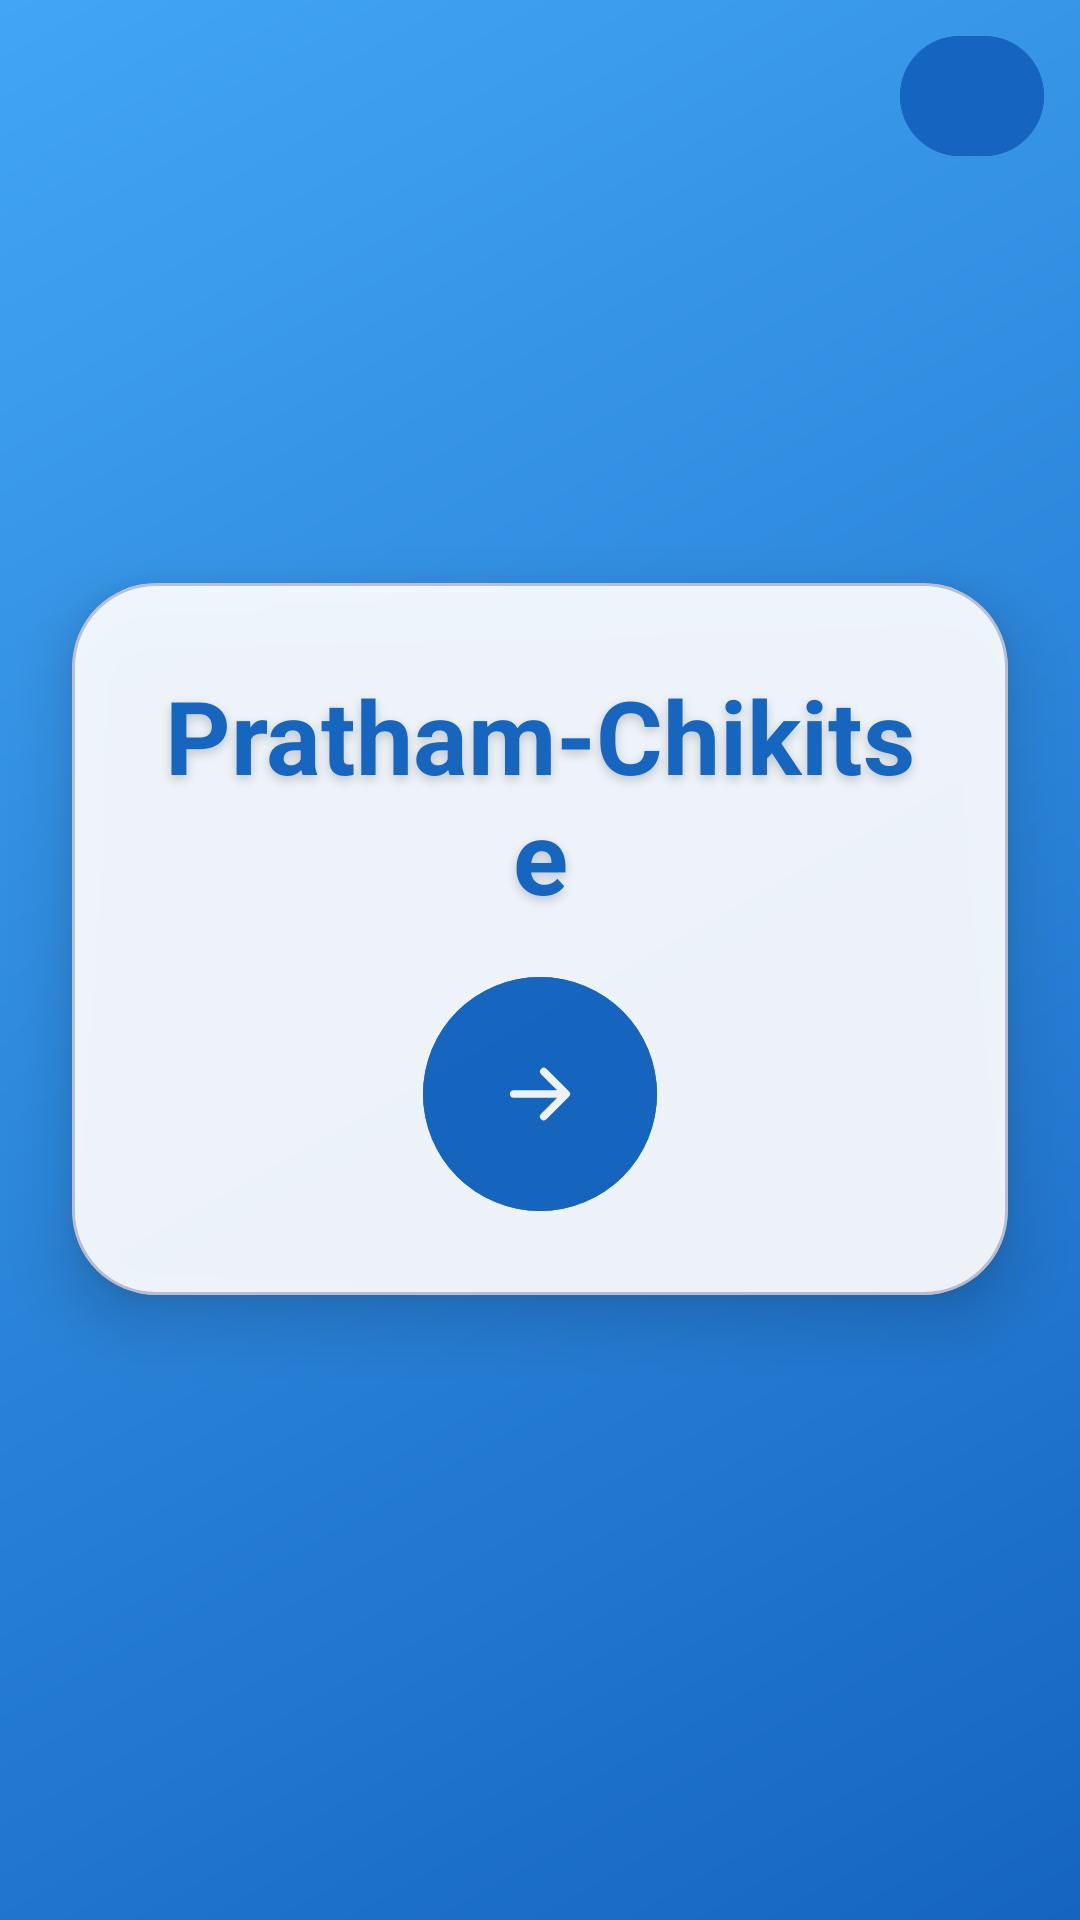

Reconstruct the res/layout file that produces this screen, plus the resources it refers to.
<!-- AndroidManifest.xml: application theme Theme.PrathamChikitse -->
<!-- res/layout/activity_welcome.xml -->
<?xml version="1.0" encoding="utf-8"?>
<androidx.constraintlayout.widget.ConstraintLayout xmlns:android="http://schemas.android.com/apk/res/android"
    xmlns:app="http://schemas.android.com/apk/res-auto"
    android:layout_width="match_parent"
    android:layout_height="match_parent"
    android:background="@drawable/welcome_gradient_bg">

    <com.google.android.material.button.MaterialButton
        android:id="@+id/languageToggleButton"
        android:layout_width="wrap_content"
        android:layout_height="40dp"
        android:layout_marginTop="12dp"
        android:layout_marginEnd="12dp"
        android:minWidth="0dp"
        android:textAllCaps="false"
        android:textColor="@color/white"
        android:backgroundTint="@color/primary_blue"
        android:insetTop="0dp"
        android:insetBottom="0dp"
        app:cornerRadius="20dp"
        app:layout_constraintEnd_toEndOf="parent"
        app:layout_constraintTop_toTopOf="parent" />

    <com.google.android.material.card.MaterialCardView
        android:id="@+id/welcomeCard"
        android:layout_width="0dp"
        android:layout_height="wrap_content"
        app:cardCornerRadius="28dp"
        app:cardElevation="12dp"
        app:layout_constraintBottom_toBottomOf="parent"
        app:layout_constraintEnd_toEndOf="parent"
        app:layout_constraintHorizontal_bias="0.5"
        app:layout_constraintStart_toStartOf="parent"
        app:layout_constraintTop_toTopOf="parent"
        app:layout_constraintVertical_bias="0.48"
        android:layout_marginStart="24dp"
        android:layout_marginEnd="24dp"
        android:layout_marginTop="24dp"
        android:layout_marginBottom="24dp"
        android:backgroundTint="@android:color/white"
        android:alpha="0.92">

        <LinearLayout
            android:layout_width="match_parent"
            android:layout_height="wrap_content"
            android:orientation="vertical"
            android:gravity="center"
            android:padding="28dp">

            <TextView
                android:id="@+id/appNameText"
                android:layout_width="wrap_content"
                android:layout_height="wrap_content"
                android:gravity="center"
                android:text="@string/app_name"
                android:textColor="@color/primary_blue"
                android:textSize="34sp"
                android:textStyle="bold"
                android:shadowColor="#33000000"
                android:shadowDx="0"
                android:shadowDy="4"
                android:shadowRadius="8" />

            <com.google.android.material.button.MaterialButton
                android:id="@+id/enterAppButton"
                android:layout_width="78dp"
                android:layout_height="78dp"
                android:layout_marginTop="18dp"
                android:contentDescription="@string/enter_app"
                android:insetLeft="0dp"
                android:insetRight="0dp"
                android:insetTop="0dp"
                android:insetBottom="0dp"
                android:backgroundTint="@color/primary_blue"
                app:cornerRadius="39dp"
                app:icon="@drawable/ic_arrow_right"
                app:iconGravity="textStart"
                app:iconTint="@color/white"
                app:iconPadding="0dp"
                app:iconSize="30dp" />
        </LinearLayout>
    </com.google.android.material.card.MaterialCardView>

</androidx.constraintlayout.widget.ConstraintLayout>
<!-- resources referenced by this layout -->
<resources>
  <color name="primary_blue">#1565C0</color>
  <color name="white">#FFFFFFFF</color>
  <!-- drawable ic_arrow_right (drawable) -->
  <?xml version="1.0" encoding="utf-8"?>
  <vector xmlns:android="http://schemas.android.com/apk/res/android"
      android:width="24dp"
      android:height="24dp"
      android:viewportWidth="24"
      android:viewportHeight="24">
      <path
          android:fillColor="@color/white"
          android:pathData="M12.293,5.293a1,1 0,0 1,1.414 0l6,6a1,1 0,0 1,0 1.414l-6,6a1,1 0,1 1,-1.414 -1.414L16.586,13H5a1,1 0,1 1,0 -2h11.586l-4.293,-4.293a1,1 0,0 1,0 -1.414z" />
  </vector>
  <!-- drawable welcome_gradient_bg (drawable) -->
  <?xml version="1.0" encoding="utf-8"?>
  <shape xmlns:android="http://schemas.android.com/apk/res/android" android:shape="rectangle">
      <gradient
          android:type="linear"
          android:angle="135"
          android:startColor="@color/primary_blue"
          android:endColor="@color/accent_blue" />
  </shape>
  <string name="app_name">Pratham-Chikitse</string>
  <string name="enter_app">Enter app</string>
  <style name="Theme.PrathamChikitse" parent="Base.Theme.PrathamChikitse" />
  <color name="accent_blue">#42A5F5</color>
  <style name="Base.Theme.PrathamChikitse" parent="Theme.Material3.DayNight.NoActionBar">
          <item name="colorPrimary">@color/primary_blue</item>
          <item name="colorOnPrimary">@color/white</item>
          <item name="colorSecondary">@color/accent_blue</item>
          <item name="android:colorBackground">@color/white</item>
      </style>
</resources>
